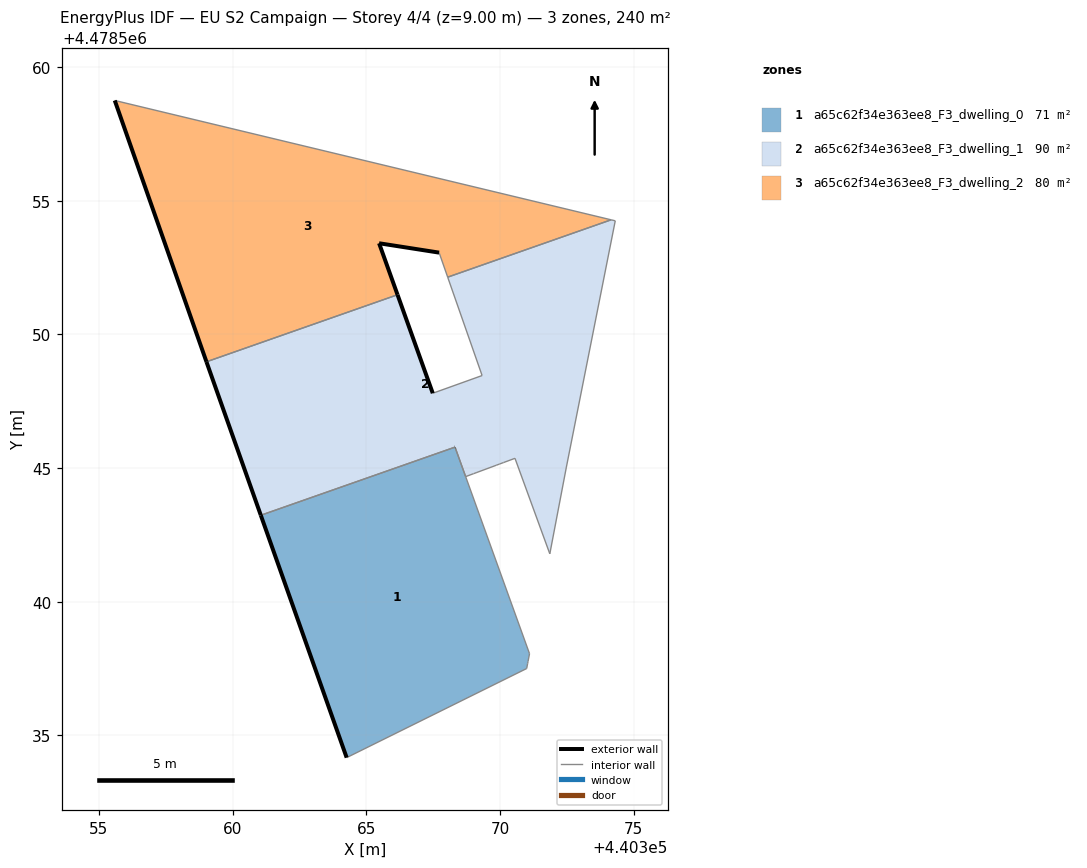
=== STOREY PLAN SPEC (per zone: floor XY polygon, exterior-wall plan segments, windows/doors) ===
zone 1: a65c62f34e363ee8_F3_dwelling_0  (70.5 m²)
  floor: (440371.00, 4478537.50) (440371.04, 4478537.69) (440371.05, 4478537.75) (440371.05, 4478537.77) (440371.11, 4478538.06) (440368.32, 4478545.78) (440361.06, 4478543.24) (440364.27, 4478534.17)
  exterior wall: (440364.27, 4478534.17) – (440361.06, 4478543.24)  [9.6 m]
  interior walls: 10
zone 2: a65c62f34e363ee8_F3_dwelling_1  (89.6 m²)
  floor: (440371.87, 4478541.79) (440372.49, 4478545.04) (440374.32, 4478554.25) (440374.16, 4478554.29) (440368.05, 4478552.14) (440369.33, 4478548.46) (440367.49, 4478547.80) (440366.17, 4478551.48) (440359.02, 4478548.98) (440361.06, 4478543.24) (440368.32, 4478545.79) (440368.72, 4478544.68) (440369.02, 4478544.79) (440369.14, 4478544.84) (440369.86, 4478545.11) (440369.99, 4478545.15) (440370.14, 4478545.21) (440370.56, 4478545.37)
  exterior wall: (440361.06, 4478543.24) – (440359.03, 4478548.98)  [6.1 m]
  exterior wall: (440366.17, 4478551.48) – (440367.49, 4478547.80)  [3.9 m]
  exterior wall: (440368.32, 4478545.79) – (440368.32, 4478545.78)  [0.0 m]
  interior walls: 16
zone 3: a65c62f34e363ee8_F3_dwelling_2  (80.1 m²)
  floor: (440374.16, 4478554.29) (440355.59, 4478558.75) (440359.02, 4478548.98) (440366.17, 4478551.48) (440365.48, 4478553.41) (440367.73, 4478553.06) (440368.05, 4478552.14)
  exterior wall: (440367.73, 4478553.06) – (440365.48, 4478553.41)  [2.3 m]
  exterior wall: (440365.48, 4478553.41) – (440366.17, 4478551.48)  [2.0 m]
  exterior wall: (440359.03, 4478548.98) – (440355.59, 4478558.75)  [10.4 m]
  interior walls: 4

=== DERIVED (storey summary) ===
Building: EU S2 Campaign
Storey: 4 of 4  (floor level z = 9.00 m)
Storey gross floor area: 240.2 m²
Zones on this storey: 3
  - a65c62f34e363ee8_F3_dwelling_0: floor 70.5 m²; exterior wall 9.6 m (28.9 m²); WWR 0.0%
  - a65c62f34e363ee8_F3_dwelling_1: floor 89.6 m²; exterior wall 10.0 m (30.0 m²); WWR 0.0%
  - a65c62f34e363ee8_F3_dwelling_2: floor 80.1 m²; exterior wall 14.7 m (44.0 m²); WWR 0.0%
Zone adjacency (shared interzone walls):
  - a65c62f34e363ee8_F3_dwelling_0 ↔ a65c62f34e363ee8_F3_dwelling_1
  - a65c62f34e363ee8_F3_dwelling_1 ↔ a65c62f34e363ee8_F3_dwelling_2